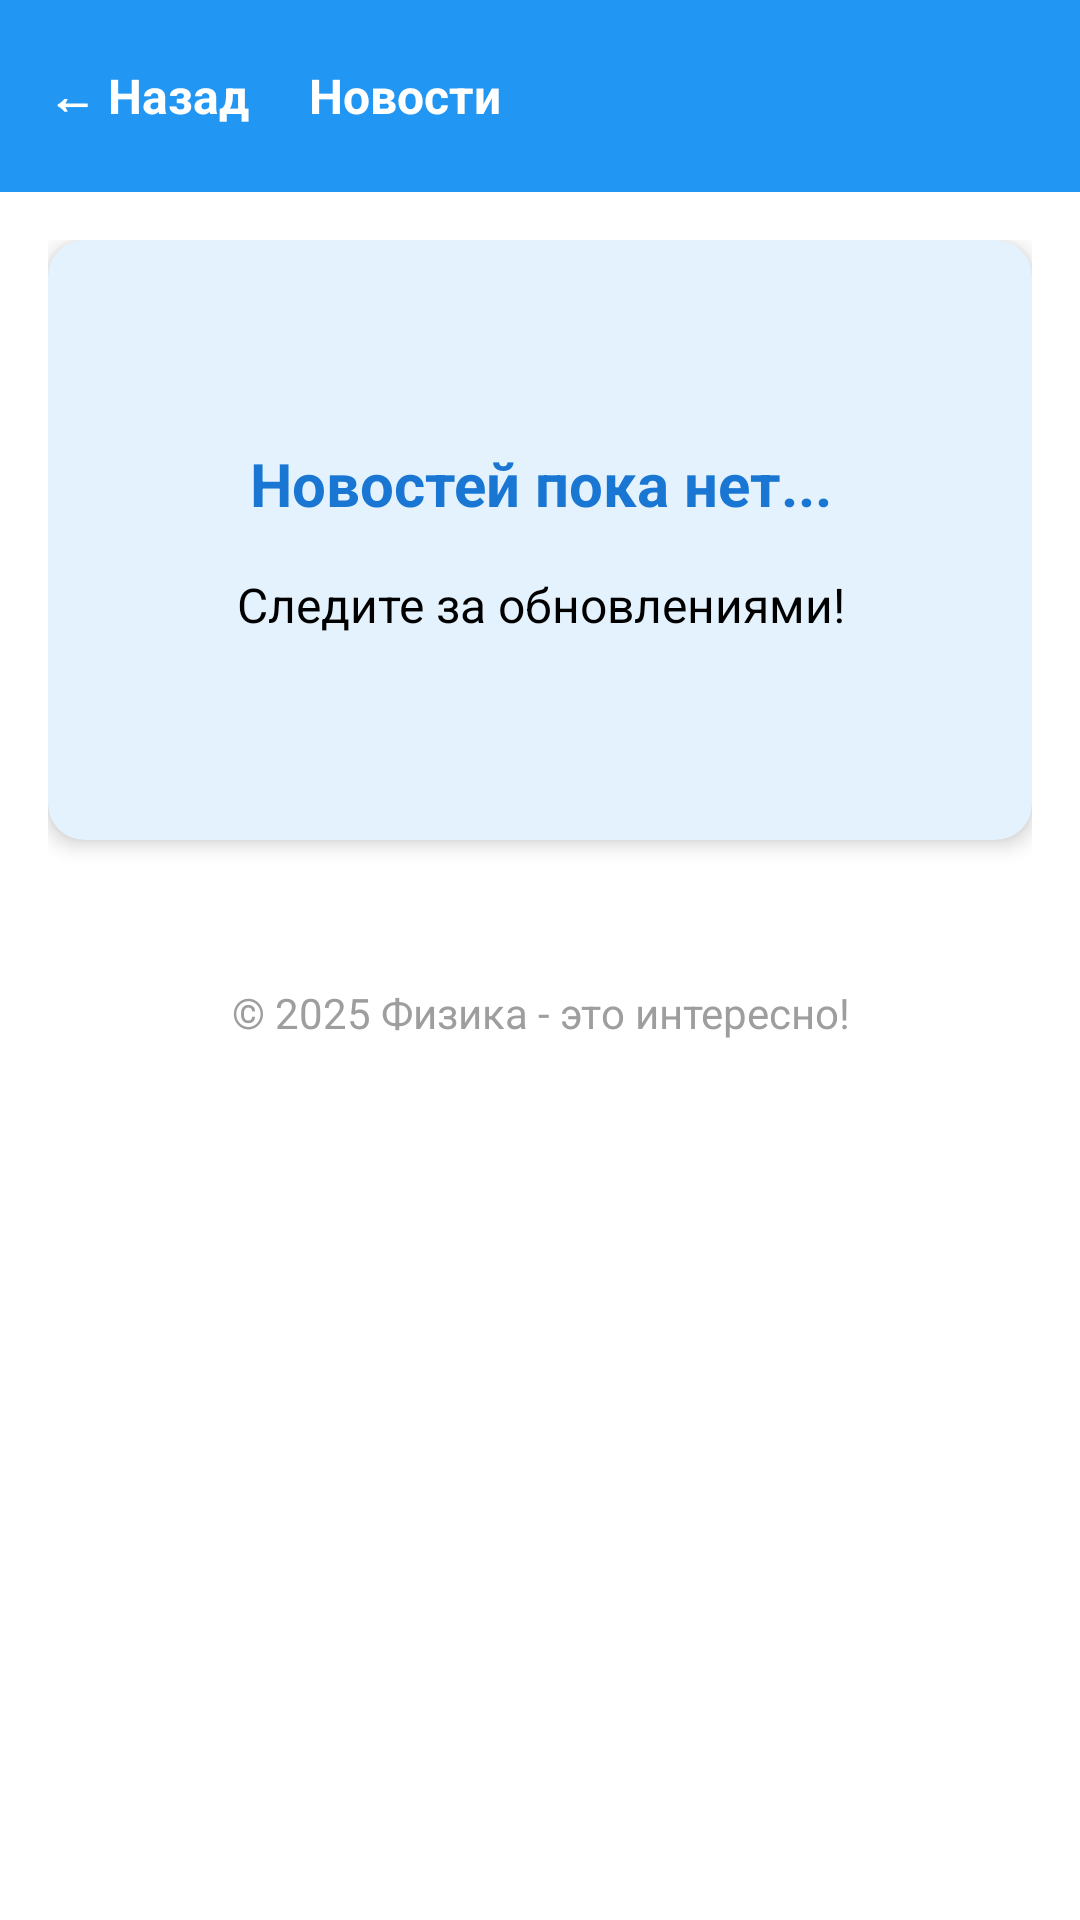

Here is an Android app screen rendered from its layout file. Give the layout XML and the strings, colors and styles it references.
<!-- AndroidManifest.xml: application theme Theme.PhysJava -->
<!-- res/layout/activity_news.xml -->
<?xml version="1.0" encoding="utf-8"?>
<LinearLayout xmlns:android="http://schemas.android.com/apk/res/android"
    xmlns:app="http://schemas.android.com/apk/res-auto"
    xmlns:tools="http://schemas.android.com/tools"
    android:layout_width="match_parent"
    android:layout_height="match_parent"
    android:orientation="vertical"
    android:background="@color/white"
    tools:context=".NewsActivity">

    
    <LinearLayout
        android:layout_width="match_parent"
        android:layout_height="?attr/actionBarSize"
        android:background="@color/blue"
        android:paddingHorizontal="16dp"
        android:gravity="center_vertical"
        android:orientation="horizontal">

        <TextView
            android:id="@+id/tvBack"
            android:layout_width="wrap_content"
            android:layout_height="wrap_content"
            android:text="← Назад"
            android:textColor="@color/white"
            android:textSize="16sp"
            android:textStyle="bold"
            android:clickable="true"
            android:focusable="true"/>

        <TextView
            android:layout_width="wrap_content"
            android:layout_height="wrap_content"
            android:text="Новости"
            android:textColor="@color/white"
            android:textSize="16sp"
            android:textStyle="bold"
            android:layout_marginLeft="20dp"/>

    </LinearLayout>

    
    <ScrollView
        android:layout_width="match_parent"
        android:layout_height="match_parent"
        android:padding="16dp"
        android:fillViewport="true">

        <LinearLayout
            android:layout_width="match_parent"
            android:layout_height="wrap_content"
            android:orientation="vertical"
            android:paddingBottom="32dp">

            
            <androidx.cardview.widget.CardView
                android:layout_width="match_parent"
                android:layout_height="200dp"
                android:layout_marginBottom="24dp"
                app:cardCornerRadius="12dp"
                app:cardElevation="4dp"
                app:cardBackgroundColor="@color/light_blue">

                <LinearLayout
                    android:layout_width="match_parent"
                    android:layout_height="match_parent"
                    android:orientation="vertical"
                    android:gravity="center"
                    android:padding="20dp">

                    <TextView
                        android:layout_width="match_parent"
                        android:layout_height="wrap_content"
                        android:text="Новостей пока нет..."
                        android:textSize="20sp"
                        android:textStyle="bold"
                        android:textColor="@color/dark_blue"
                        android:textAlignment="center"/>

                    <TextView
                        android:layout_width="match_parent"
                        android:layout_height="wrap_content"
                        android:text="Следите за обновлениями!"
                        android:textSize="16sp"
                        android:textColor="@color/black"
                        android:textAlignment="center"
                        android:layout_marginTop="16dp"/>

                </LinearLayout>
            </androidx.cardview.widget.CardView>

            
            <TextView
                android:layout_width="match_parent"
                android:layout_height="wrap_content"
                android:text="© 2025 Физика - это интересно!"
                android:textSize="14sp"
                android:textAlignment="center"
                android:textColor="@color/gray"
                android:layout_marginTop="24dp"/>

        </LinearLayout>
    </ScrollView>

</LinearLayout>
<!-- resources referenced by this layout -->
<resources>
  <color name="black">#FF000000</color>
  <color name="blue">#FF2196F3</color>
  <color name="dark_blue">#FF1976D2</color>
  <color name="gray">#FF9E9E9E</color>
  <color name="light_blue">#FFE3F2FD</color>
  <color name="white">#FFFFFFFF</color>
  <style name="Theme.PhysJava" parent="Base.Theme.PhysJava" />
  <style name="Base.Theme.PhysJava" parent="Theme.Material3.DayNight.NoActionBar">
          
          
      </style>
</resources>
